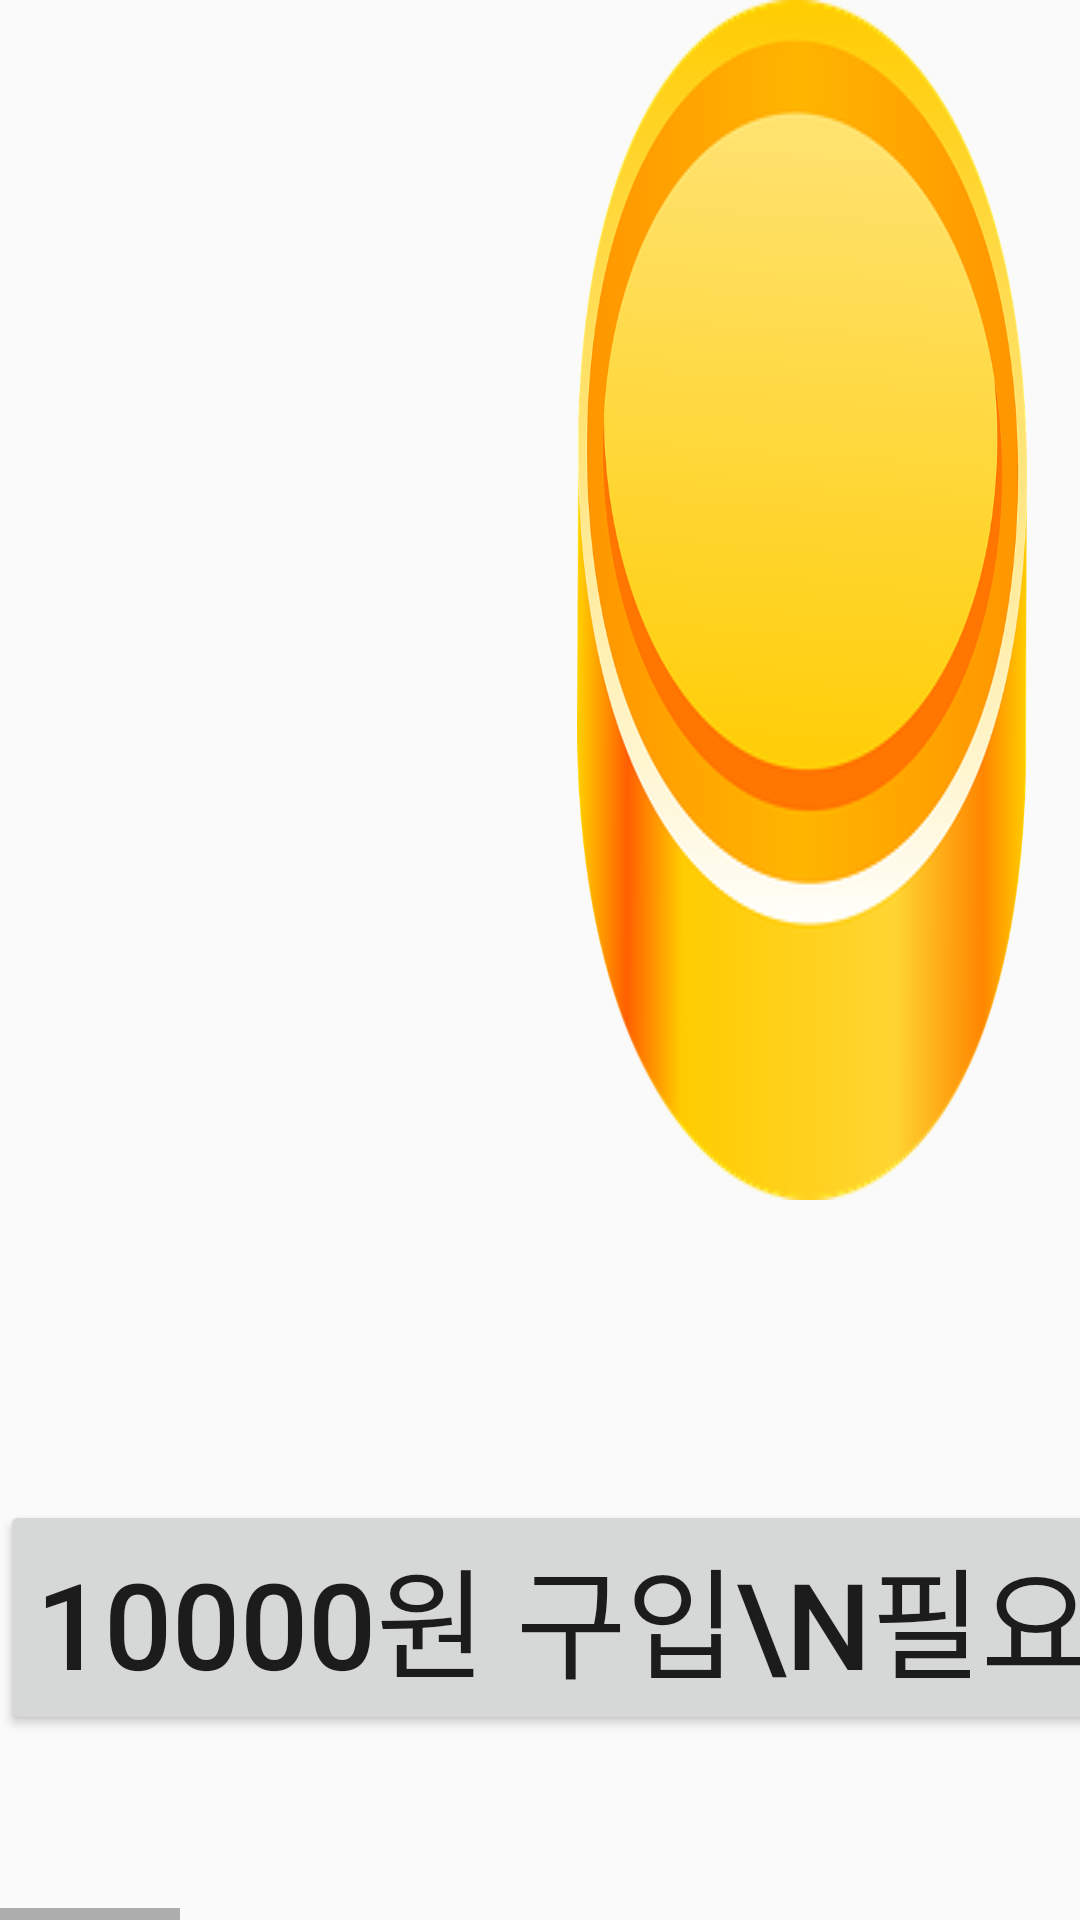

Produce the Android XML layout that renders to this screen, including the resource entries it uses.
<!-- AndroidManifest.xml: application theme Theme.AppCompat.Light.NoActionBar -->
<!-- res/layout/activity_store.xml -->
<?xml version="1.0" encoding="utf-8"?>
<HorizontalScrollView xmlns:android="http://schemas.android.com/apk/res/android"
    android:layout_width="match_parent" android:layout_height="match_parent">


    <LinearLayout
        android:layout_width="wrap_content"
        android:layout_height="match_parent"
        android:orientation="horizontal">
        <LinearLayout
            android:layout_width="wrap_content"
            android:layout_height="wrap_content"
            android:orientation="vertical">
            <ImageView
                android:layout_gravity="center"
                android:layout_width="150dp"
                android:layout_height="400dp"
                android:src="@drawable/coin1"
                android:scaleType="fitXY"></ImageView>
            <Button
                android:id="@+id/coin1"
                android:layout_width="wrap_content"
                android:layout_height="wrap_content"
                android:layout_gravity="center"
                android:layout_marginTop="100dp"
                android:text="10000원 구입\n필요 : 잼 10개"
                android:textSize="40dp"></Button>
        </LinearLayout>
        <LinearLayout
            android:layout_width="wrap_content"
            android:layout_height="wrap_content"
            android:orientation="vertical">
            <ImageView
                android:layout_gravity="center"
                android:layout_width="150dp"
                android:layout_height="400dp"
                android:src="@drawable/coin2"
                android:scaleType="fitXY"></ImageView>
            <Button
                android:id="@+id/coin2"
                android:layout_width="wrap_content"
                android:layout_height="wrap_content"
                android:layout_gravity="center"
                android:layout_marginTop="100dp"
                android:text="20000원 구입\n필요 : 잼 19개"
                android:textSize="40dp"></Button>
        </LinearLayout>
        <LinearLayout
            android:layout_width="wrap_content"
            android:layout_height="wrap_content"
            android:orientation="vertical">
            <ImageView
                android:layout_gravity="center"
                android:layout_width="150dp"
                android:layout_height="400dp"
                android:src="@drawable/coin3"
                android:scaleType="fitXY"></ImageView>
            <Button
                android:id="@+id/coin3"
                android:layout_width="wrap_content"
                android:layout_height="wrap_content"
                android:layout_gravity="center"
                android:layout_marginTop="100dp"
                android:text="50000원 구입\n필요 : 잼 40개"
                android:textSize="40dp"></Button>
        </LinearLayout>
        <LinearLayout
            android:layout_width="wrap_content"
            android:layout_height="wrap_content"
            android:orientation="vertical">
            <ImageView
                android:layout_gravity="center"
                android:layout_width="150dp"
                android:layout_height="400dp"
                android:src="@drawable/coin4"
                android:scaleType="fitXY"></ImageView>
            <Button
                android:id="@+id/coin4"
                android:layout_width="wrap_content"
                android:layout_height="wrap_content"
                android:layout_gravity="center"
                android:layout_marginTop="100dp"
                android:text="100000원 구입\n필요 : 잼 70개"
                android:textSize="40dp"></Button>
        </LinearLayout>
    </LinearLayout>
</HorizontalScrollView>
<!-- resources referenced by this layout -->
<resources>
  <!-- drawable coin1: png bitmap (drawable-v24, 57515 bytes) -->
  <!-- drawable coin2: png bitmap (drawable-v24, 90216 bytes) -->
  <!-- drawable coin3: png bitmap (drawable-v24, 160859 bytes) -->
  <!-- drawable coin4: png bitmap (drawable-v24, 216182 bytes) -->
</resources>
